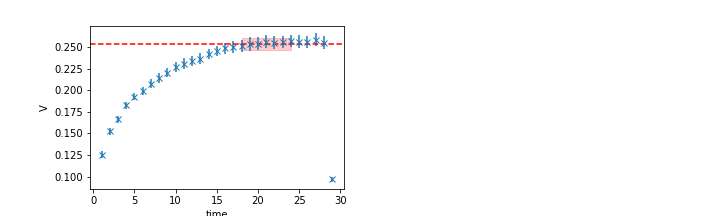

The file beside this chart, header and first rows:
	EffectiveMass	Error	RegUp	RegLow
0	0.2542	0.006889	25	18
